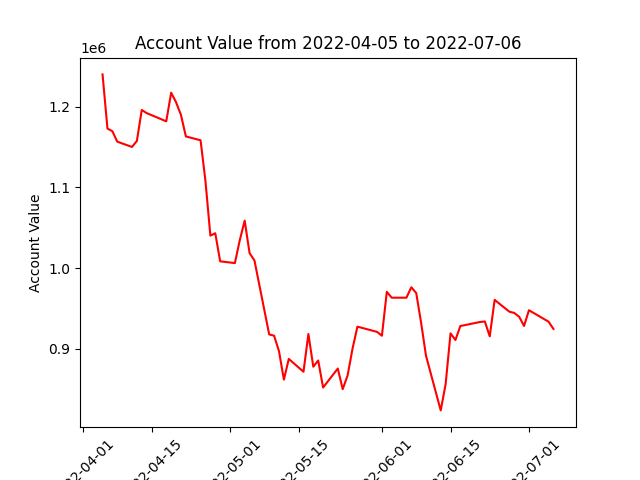

Values plotted in this chart, from the file beside it:
datadate, account_value
20220405, 1239848
20220406, 1172796
20220407, 1169500
20220408, 1156538
20220411, 1149996
20220412, 1157358
20220413, 1195787
20220414, 1191940
20220418, 1181713
20220419, 1217181
20220420, 1205295
20220421, 1189655
20220422, 1163002
20220425, 1158245
20220426, 1107587
20220427, 1040132
20220428, 1043082
20220429, 1008273
20220502, 1006130
20220503, 1034470
20220504, 1058725
20220505, 1018417
20220506, 1009288
20220509, 917730
20220510, 916182
20220511, 896992
20220512, 861761
20220513, 887412
20220516, 871526
20220517, 918283
20220518, 877738
20220519, 885463
20220520, 851984
20220523, 875492
20220524, 849921
20220525, 866955
20220526, 899956
20220527, 927390
20220531, 920910
20220601, 916137
20220602, 970496
20220603, 963248
20220606, 963239
20220607, 976160
20220608, 969025
20220609, 932092
20220610, 891182
20220613, 823640
20220614, 856105
20220615, 919063
20220616, 910845
20220617, 928136
20220621, 933136
20220622, 933812
20220623, 915347
20220624, 960552
20220627, 945919
20220628, 944379
20220629, 939687
20220630, 928240
... 3 more rows
